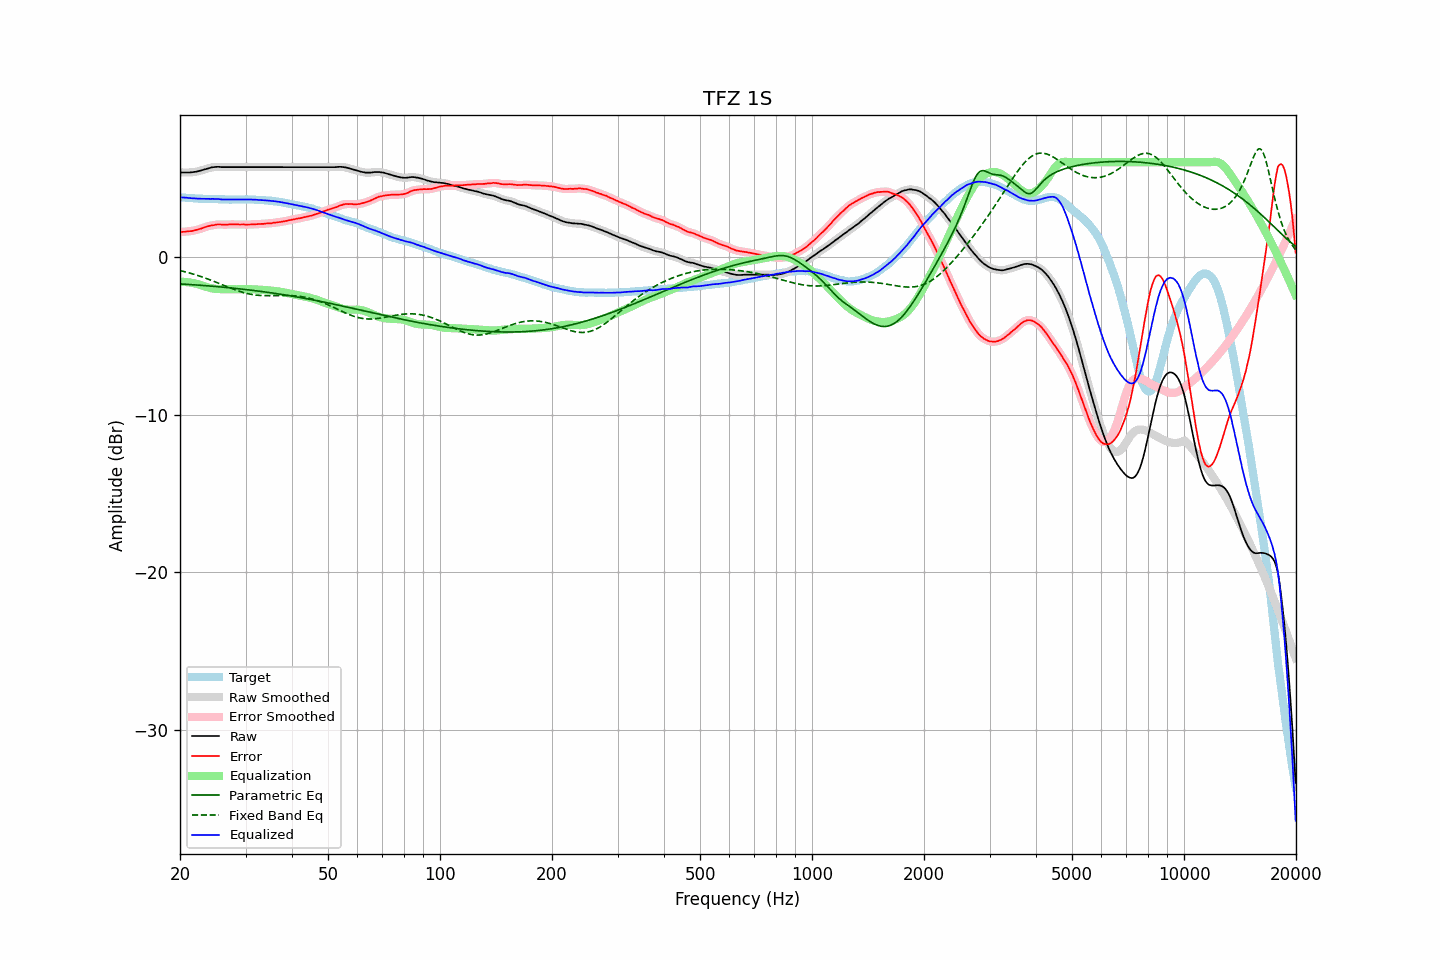

Source data for this figure (header and first rows):
frequency, raw, error, smoothed, error_smoothed, equalization, parametric_eq, fixed_band_eq, equalized_raw, equalized_smoothed, target
20.00, 5.36, 1.57, 5.36, 1.57, -1.58, -1.72, -0.87, 3.78, 3.78, 3.79
20.20, 5.35, 1.58, 5.35, 1.58, -1.58, -1.72, -0.89, 3.77, 3.78, 3.77
20.40, 5.35, 1.59, 5.35, 1.58, -1.58, -1.73, -0.92, 3.77, 3.77, 3.76
20.61, 5.35, 1.59, 5.35, 1.59, -1.59, -1.73, -0.94, 3.76, 3.76, 3.76
20.81, 5.35, 1.61, 5.35, 1.61, -1.60, -1.74, -0.97, 3.75, 3.75, 3.74
21.02, 5.35, 1.62, 5.35, 1.62, -1.61, -1.75, -1.00, 3.74, 3.74, 3.73
21.23, 5.35, 1.63, 5.35, 1.63, -1.62, -1.75, -1.03, 3.72, 3.73, 3.72
21.44, 5.36, 1.63, 5.36, 1.64, -1.64, -1.76, -1.06, 3.72, 3.72, 3.73
21.66, 5.37, 1.65, 5.37, 1.65, -1.66, -1.77, -1.09, 3.71, 3.71, 3.72
21.87, 5.39, 1.68, 5.38, 1.67, -1.68, -1.77, -1.12, 3.71, 3.71, 3.71
22.09, 5.40, 1.70, 5.40, 1.70, -1.70, -1.78, -1.15, 3.70, 3.70, 3.70
22.31, 5.42, 1.72, 5.42, 1.73, -1.73, -1.79, -1.18, 3.69, 3.69, 3.70
22.54, 5.45, 1.76, 5.45, 1.76, -1.76, -1.80, -1.21, 3.69, 3.69, 3.69
22.76, 5.48, 1.78, 5.48, 1.79, -1.79, -1.80, -1.25, 3.69, 3.69, 3.70
22.99, 5.51, 1.82, 5.51, 1.83, -1.83, -1.81, -1.28, 3.68, 3.68, 3.68
23.22, 5.54, 1.86, 5.54, 1.86, -1.86, -1.82, -1.32, 3.68, 3.68, 3.67
23.45, 5.57, 1.90, 5.57, 1.90, -1.89, -1.83, -1.36, 3.68, 3.68, 3.67
23.69, 5.60, 1.93, 5.60, 1.93, -1.92, -1.84, -1.39, 3.68, 3.68, 3.67
23.92, 5.63, 1.96, 5.63, 1.96, -1.95, -1.84, -1.43, 3.68, 3.68, 3.67
24.16, 5.65, 1.98, 5.65, 1.98, -1.98, -1.85, -1.47, 3.67, 3.68, 3.67
24.40, 5.68, 2.00, 5.67, 2.00, -2.00, -1.86, -1.51, 3.68, 3.67, 3.68
24.65, 5.69, 2.01, 5.69, 2.02, -2.02, -1.87, -1.55, 3.67, 3.67, 3.68
24.89, 5.70, 2.03, 5.70, 2.03, -2.03, -1.88, -1.59, 3.67, 3.67, 3.67
25.14, 5.71, 2.05, 5.71, 2.05, -2.04, -1.89, -1.63, 3.67, 3.67, 3.66
25.39, 5.71, 2.05, 5.71, 2.05, -2.04, -1.90, -1.67, 3.66, 3.66, 3.66
25.65, 5.70, 2.05, 5.70, 2.05, -2.05, -1.90, -1.71, 3.65, 3.65, 3.65
25.91, 5.69, 2.05, 5.69, 2.05, -2.05, -1.91, -1.76, 3.64, 3.64, 3.64
26.16, 5.69, 2.04, 5.69, 2.04, -2.05, -1.92, -1.80, 3.64, 3.64, 3.65
26.43, 5.69, 2.05, 5.69, 2.04, -2.05, -1.93, -1.84, 3.64, 3.64, 3.64
26.69, 5.69, 2.05, 5.69, 2.05, -2.05, -1.94, -1.88, 3.64, 3.64, 3.64
26.96, 5.69, 2.05, 5.69, 2.05, -2.05, -1.95, -1.92, 3.64, 3.64, 3.64
27.23, 5.69, 2.06, 5.69, 2.06, -2.05, -1.96, -1.96, 3.64, 3.64, 3.63
27.50, 5.69, 2.06, 5.69, 2.06, -2.05, -1.97, -2.00, 3.63, 3.63, 3.63
27.77, 5.69, 2.05, 5.69, 2.06, -2.06, -1.98, -2.04, 3.63, 3.63, 3.64
28.05, 5.69, 2.06, 5.69, 2.06, -2.06, -1.99, -2.08, 3.63, 3.63, 3.63
28.33, 5.69, 2.06, 5.69, 2.06, -2.06, -2.00, -2.12, 3.63, 3.63, 3.63
28.62, 5.69, 2.06, 5.69, 2.05, -2.06, -2.02, -2.15, 3.63, 3.63, 3.63
28.90, 5.69, 2.05, 5.69, 2.05, -2.05, -2.03, -2.19, 3.64, 3.64, 3.64
29.19, 5.69, 2.05, 5.69, 2.05, -2.05, -2.04, -2.22, 3.64, 3.64, 3.64
29.48, 5.69, 2.05, 5.69, 2.05, -2.05, -2.05, -2.25, 3.64, 3.64, 3.64
29.78, 5.69, 2.05, 5.69, 2.05, -2.05, -2.06, -2.28, 3.64, 3.64, 3.63
30.08, 5.69, 2.04, 5.69, 2.05, -2.05, -2.07, -2.30, 3.64, 3.64, 3.65
30.38, 5.69, 2.05, 5.69, 2.05, -2.05, -2.08, -2.33, 3.64, 3.64, 3.64
30.68, 5.69, 2.05, 5.69, 2.05, -2.05, -2.10, -2.35, 3.64, 3.64, 3.64
30.99, 5.69, 2.05, 5.69, 2.05, -2.05, -2.11, -2.37, 3.64, 3.64, 3.64
31.30, 5.69, 2.05, 5.69, 2.06, -2.06, -2.12, -2.39, 3.63, 3.63, 3.63
31.61, 5.69, 2.06, 5.69, 2.06, -2.06, -2.13, -2.41, 3.63, 3.63, 3.63
31.93, 5.69, 2.07, 5.69, 2.07, -2.07, -2.15, -2.42, 3.62, 3.62, 3.62
32.24, 5.69, 2.07, 5.69, 2.07, -2.07, -2.16, -2.43, 3.62, 3.62, 3.62
32.57, 5.69, 2.08, 5.69, 2.08, -2.08, -2.17, -2.44, 3.61, 3.61, 3.60
32.89, 5.69, 2.09, 5.69, 2.09, -2.09, -2.19, -2.45, 3.60, 3.60, 3.60
33.22, 5.69, 2.09, 5.69, 2.09, -2.09, -2.20, -2.45, 3.60, 3.60, 3.60
33.55, 5.69, 2.09, 5.69, 2.10, -2.10, -2.21, -2.46, 3.59, 3.59, 3.60
33.89, 5.69, 2.11, 5.69, 2.10, -2.11, -2.23, -2.46, 3.58, 3.58, 3.58
34.23, 5.69, 2.12, 5.69, 2.12, -2.11, -2.24, -2.46, 3.58, 3.58, 3.57
34.57, 5.69, 2.12, 5.69, 2.12, -2.12, -2.26, -2.46, 3.57, 3.57, 3.57
34.92, 5.69, 2.13, 5.69, 2.13, -2.13, -2.27, -2.46, 3.56, 3.56, 3.55
35.27, 5.69, 2.13, 5.69, 2.14, -2.14, -2.29, -2.46, 3.55, 3.55, 3.56
35.62, 5.69, 2.16, 5.69, 2.15, -2.15, -2.30, -2.46, 3.54, 3.54, 3.53
35.97, 5.69, 2.17, 5.69, 2.17, -2.17, -2.32, -2.46, 3.52, 3.52, 3.52
... 635 more rows
